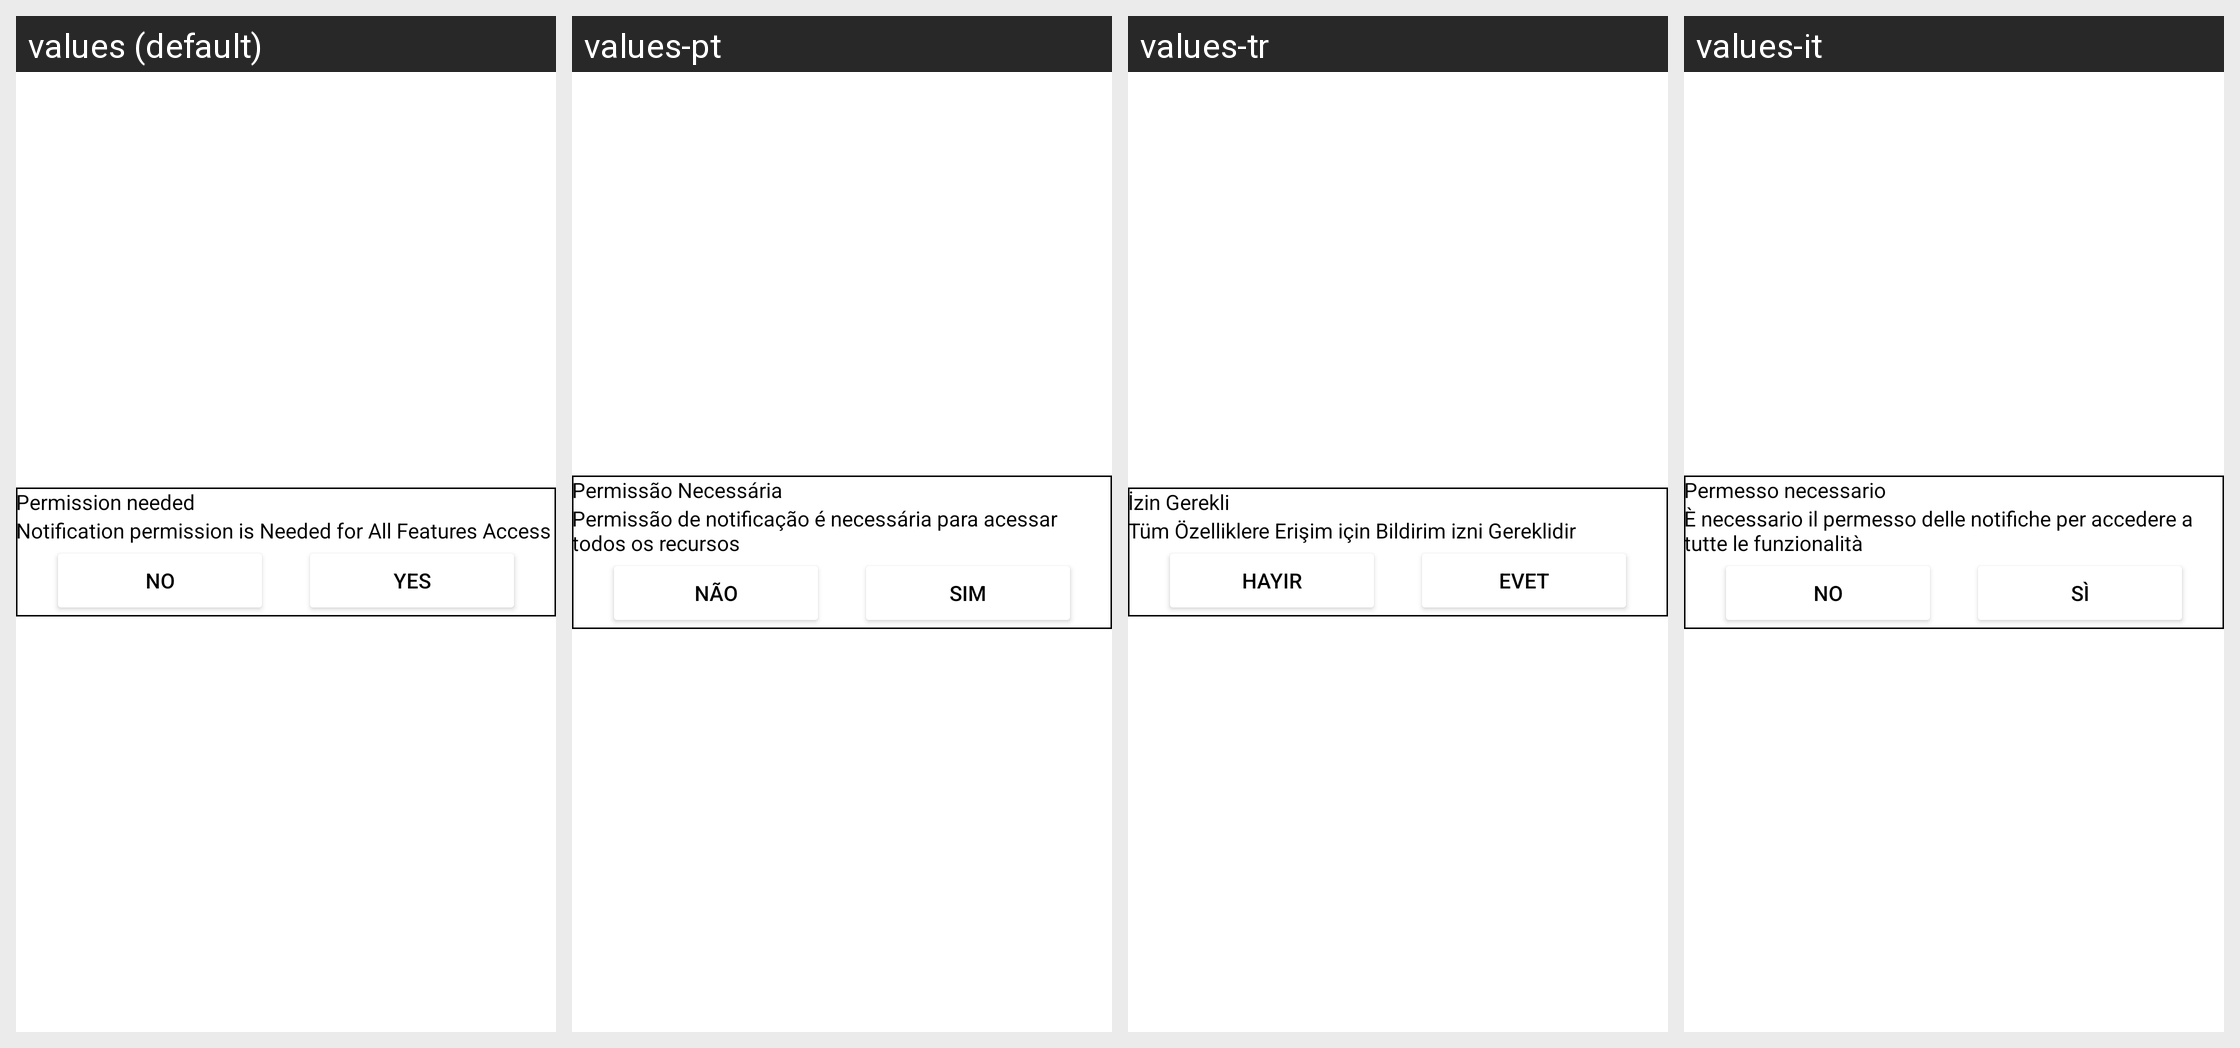

The same Android screen rendered under several of its app's locales, left to right. List the strings drawn on it with the default value and each locale's translation.
Android screen res/layout/notification_dialog.xml rendered under 4 locales, left to right: values (default), values-pt, values-tr, values-it. Device: Nexus 5 (rendered at 1080×1920; each locale shown at half size, 540×960, under a caption strip naming it); theme Theme.AntiTheifProject.
Other locales in the repository, not shown: values-ar, values-de, values-es, values-fr, values-hi, values-id, values-ja, values-ko, values-nl, values-ru, values-th, values-ur, values-vi, values-zh.
Strings drawn on this screen, with the default value and each locale's value (text and hints the layout hard-codes, and strings that could not be matched under every locale, appear in the picture but are not listed):

permission_needed
  values: Permission needed
  values-pt: Permissão Necessária
  values-tr: İzin Gerekli
  values-it: Permesso necessario

notification_permission
  values: Notification permission is Needed for All Features Access
  values-pt: Permissão de notificação é necessária para acessar todos os recursos
  values-tr: Tüm Özelliklere Erişim için Bildirim izni Gereklidir
  values-it: È necessario il permesso delle notifiche per accedere a tutte le funzionalità

no
  values: No
  values-pt: Não
  values-tr: Hayır
  values-it: No

yes
  values: Yes
  values-pt: Sim
  values-tr: Evet
  values-it: Sì
